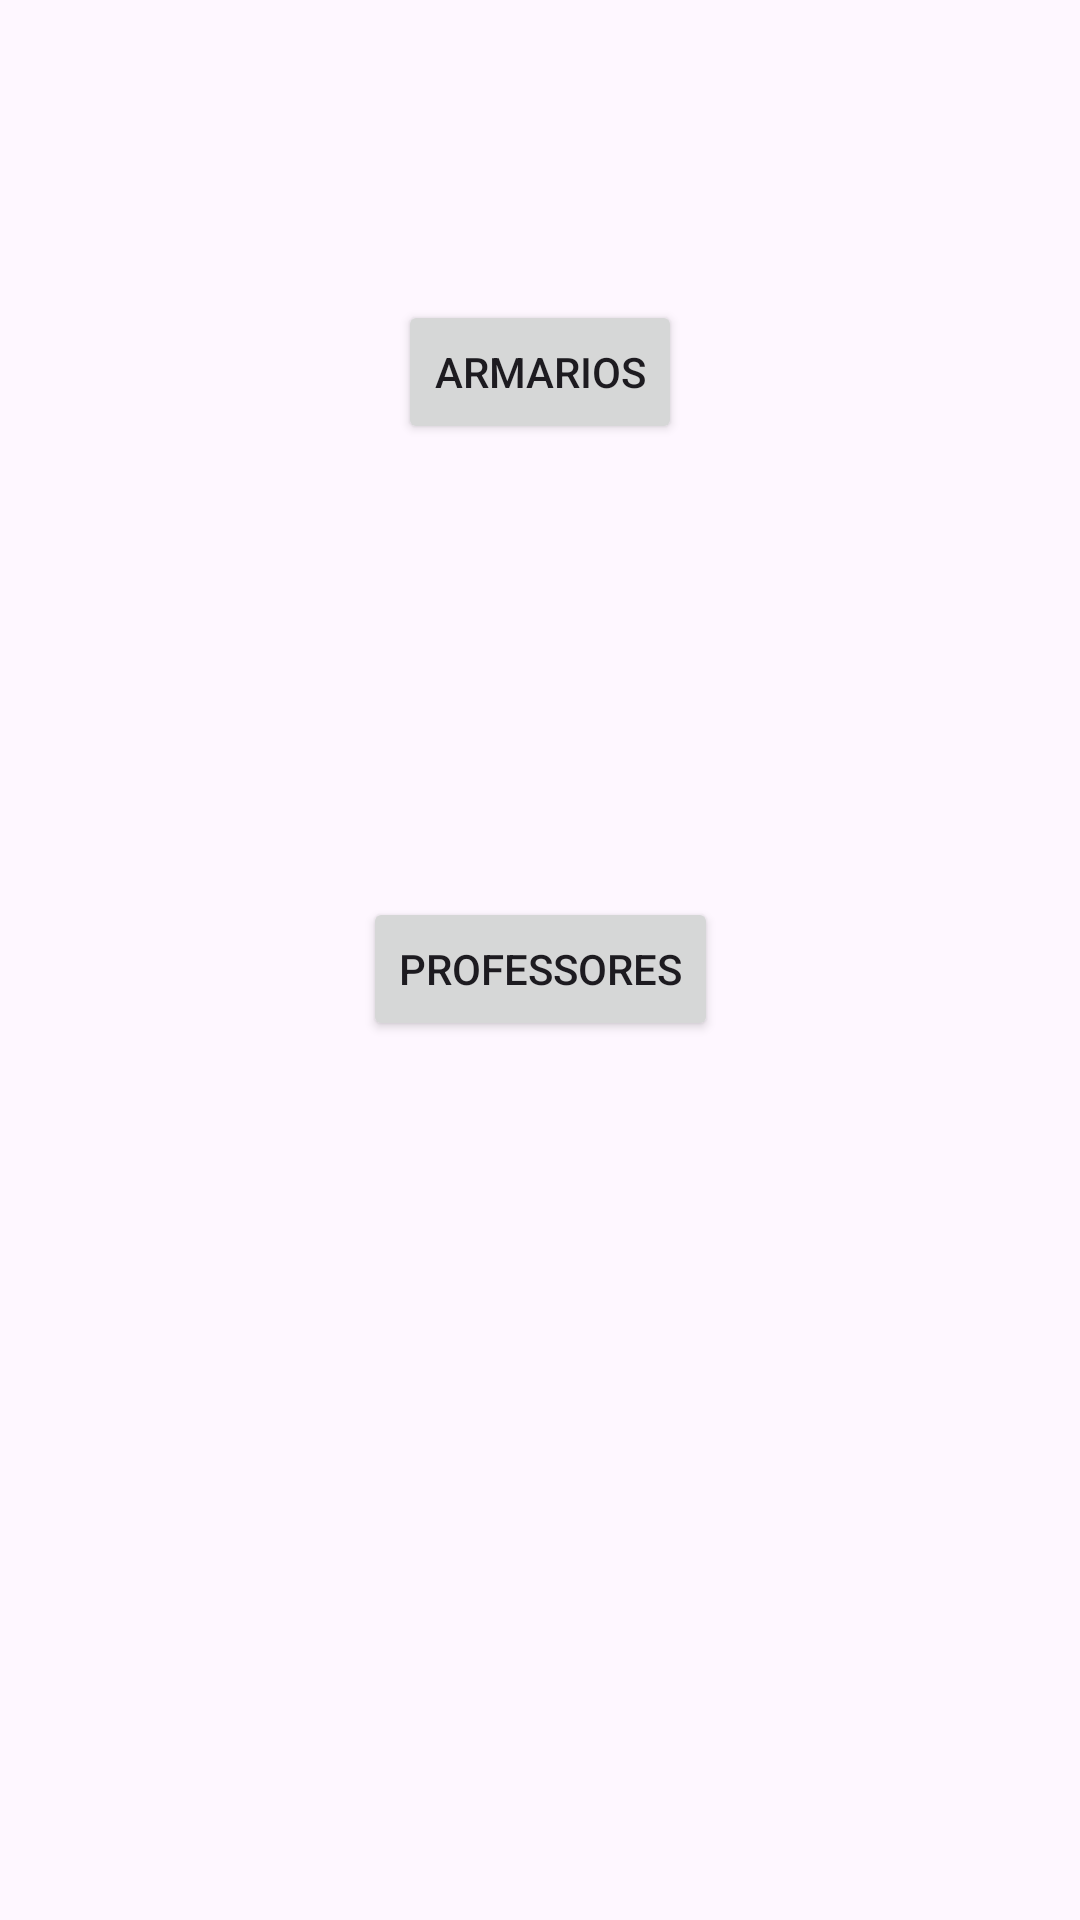

Write the Android layout XML for this screen, with the resource values it uses.
<!-- AndroidManifest.xml: application theme Theme.Sistema_armarios -->
<!-- res/layout/activity_main.xml -->
<?xml version="1.0" encoding="utf-8"?>
<androidx.constraintlayout.widget.ConstraintLayout xmlns:android="http://schemas.android.com/apk/res/android"
    xmlns:app="http://schemas.android.com/apk/res-auto"
    xmlns:tools="http://schemas.android.com/tools"
    android:id="@+id/main"
    android:layout_width="match_parent"
    android:layout_height="match_parent"
    tools:context=".MainActivity">

    <Button
        android:id="@+id/btnarmarios"
        android:layout_width="wrap_content"
        android:layout_height="wrap_content"
        android:layout_marginTop="100dp"
        android:text="Armarios"
        app:layout_constraintEnd_toEndOf="parent"
        app:layout_constraintStart_toStartOf="parent"
        app:layout_constraintTop_toTopOf="parent" />

    <Button
        android:id="@+id/btnProfessores"
        android:layout_width="wrap_content"
        android:layout_height="wrap_content"
        android:layout_marginTop="151dp"
        android:text="Professores"
        app:layout_constraintEnd_toEndOf="parent"
        app:layout_constraintStart_toStartOf="parent"
        app:layout_constraintTop_toBottomOf="@+id/btnarmarios" />
</androidx.constraintlayout.widget.ConstraintLayout>
<!-- resources referenced by this layout -->
<resources>
  <style name="Theme.Sistema_armarios" parent="Base.Theme.Sistema_armarios" />
  <style name="Base.Theme.Sistema_armarios" parent="Theme.Material3.DayNight.NoActionBar">
          
          
      </style>
</resources>
